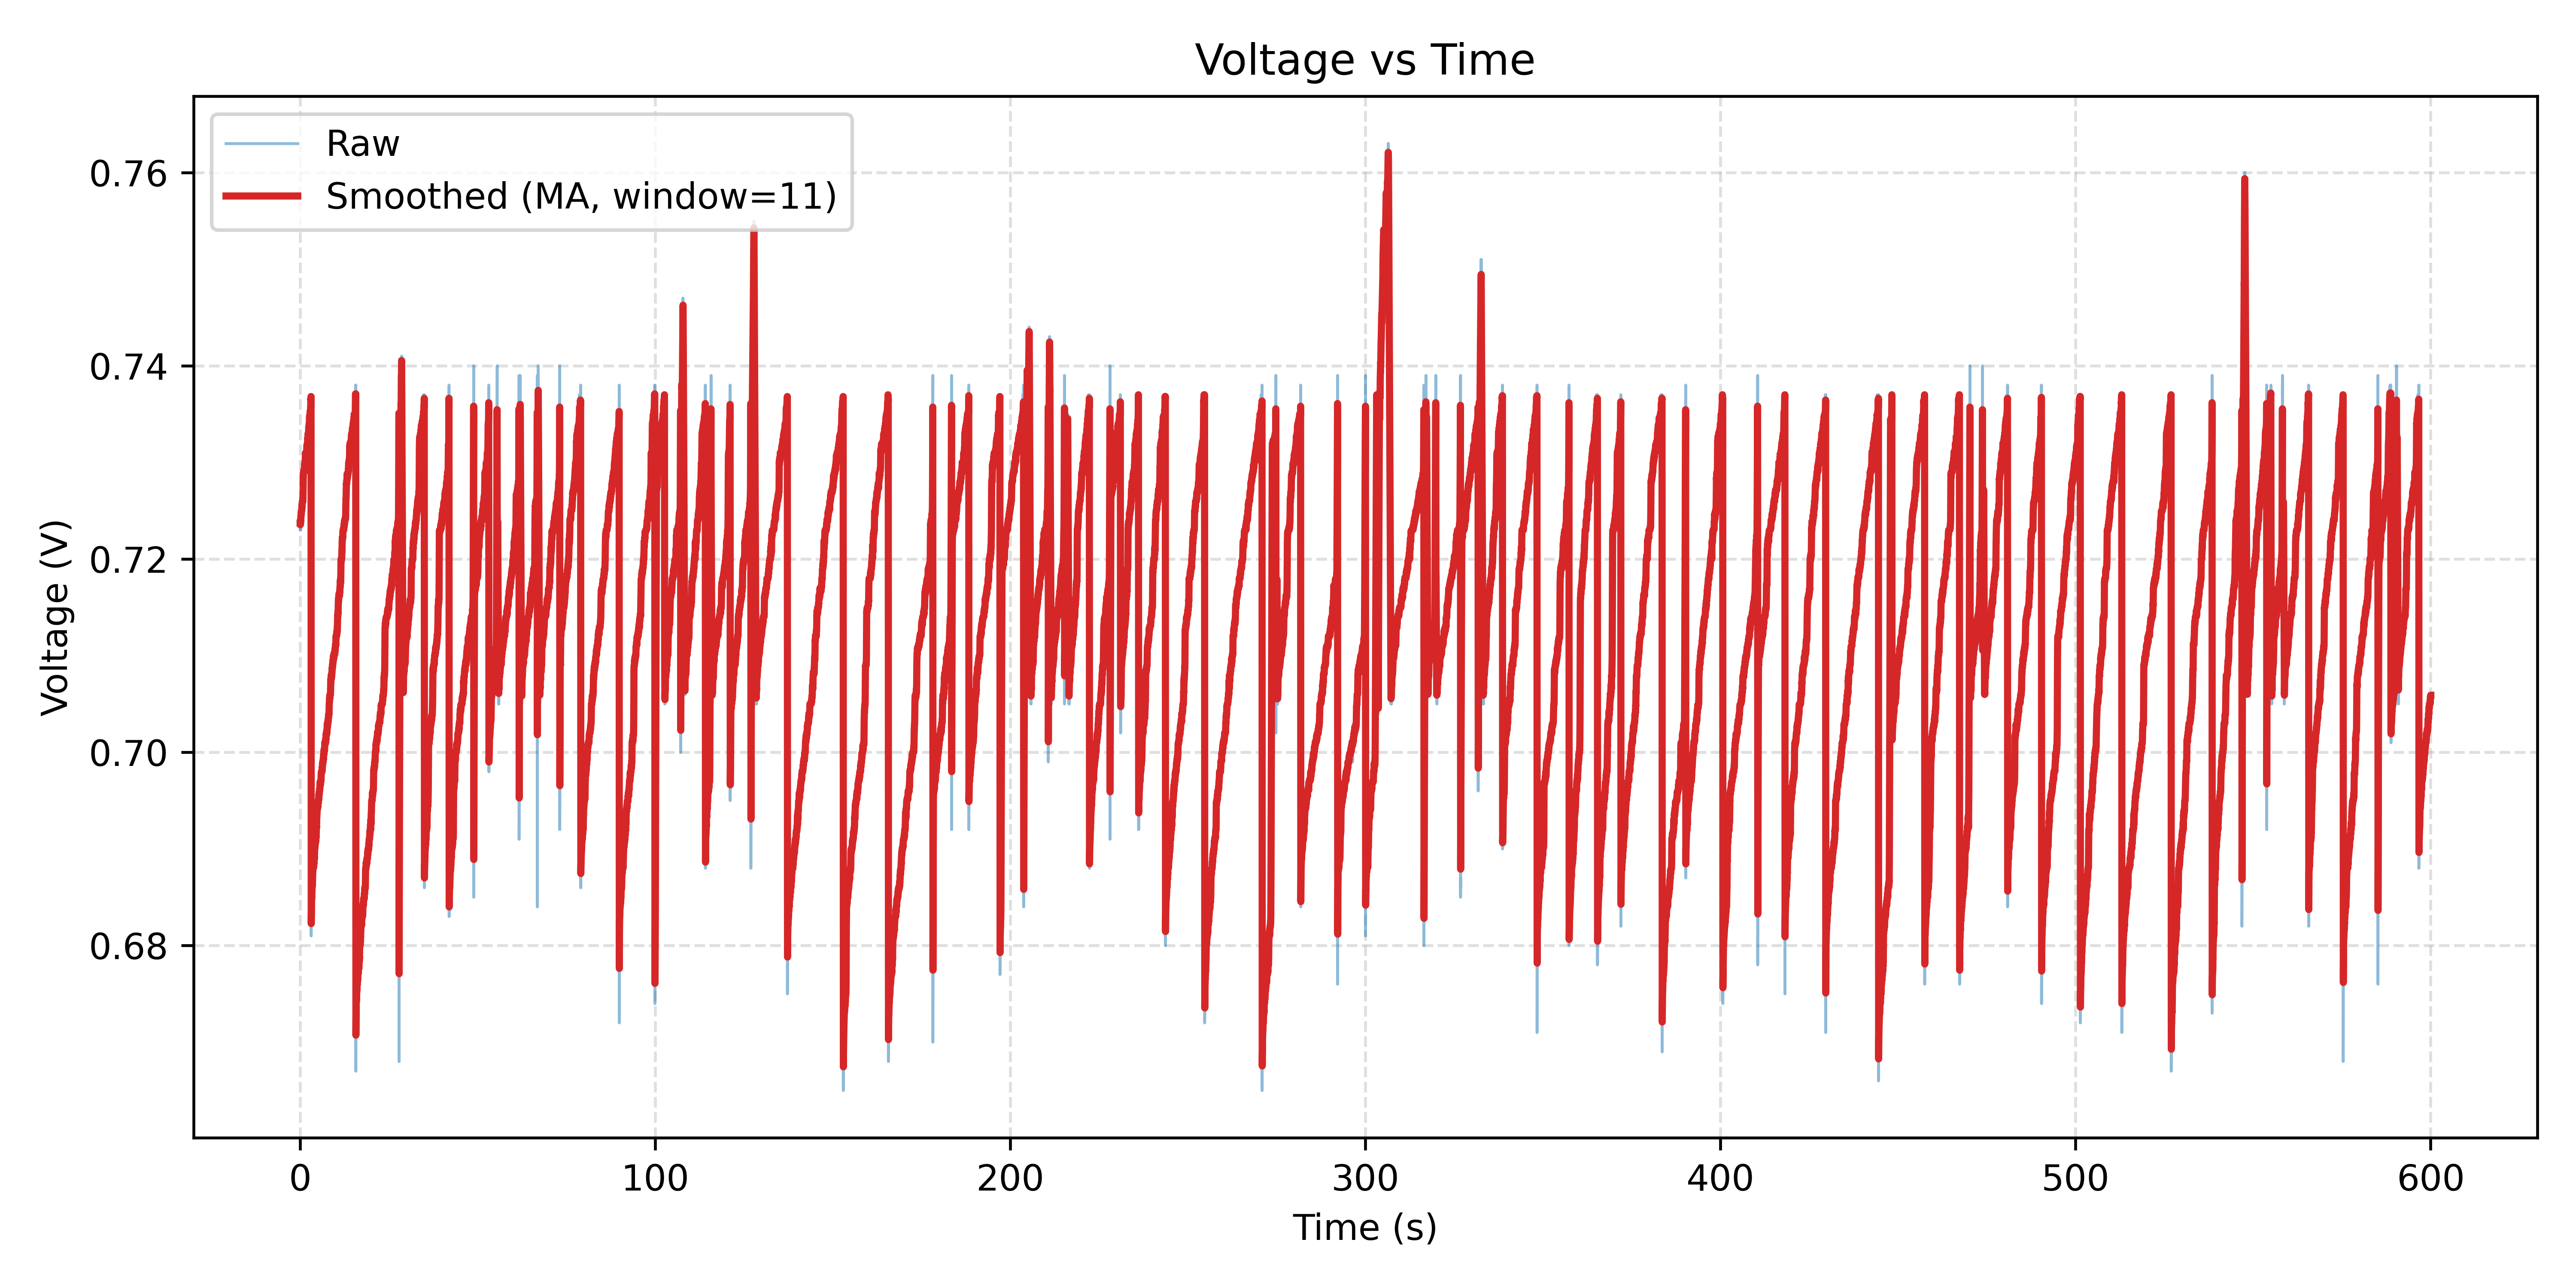

Data behind this chart, as committed beside it:
Time(ms), PCElapsed(ms), ADC, Voltage(V)
1413677, 0.000, 673, 0.724
1413682, 31, 672, 0.723
1413687, 31, 673, 0.724
1413692, 31, 672, 0.723
1413697, 31, 672, 0.723
1413702, 31, 673, 0.724
1413707, 31, 673, 0.724
1413712, 31, 673, 0.724
1413718, 31, 673, 0.724
1413723, 31, 673, 0.724
1413728, 31, 672, 0.723
1413733, 31, 673, 0.724
1413738, 31, 672, 0.723
1413743, 47, 672, 0.723
1413748, 47, 672, 0.723
1413753, 47, 673, 0.724
1413758, 63, 673, 0.724
1413763, 63, 673, 0.724
1413768, 63, 673, 0.724
1413773, 63, 673, 0.724
1413778, 78, 673, 0.724
1413783, 78, 673, 0.724
1413788, 110, 673, 0.724
1413793, 110, 673, 0.724
1413798, 110, 673, 0.724
1413803, 110, 673, 0.724
1413808, 110, 673, 0.724
1413813, 110, 673, 0.724
1413818, 110, 672, 0.723
1413823, 125, 672, 0.723
1413828, 125, 673, 0.724
1413833, 156, 673, 0.724
1413838, 156, 673, 0.724
1413843, 156, 673, 0.724
1413848, 156, 673, 0.724
1413853, 156, 673, 0.724
1413858, 156, 673, 0.724
1413863, 156, 673, 0.724
1413868, 172, 673, 0.724
1413873, 172, 673, 0.724
1413878, 172, 673, 0.724
1413883, 188, 674, 0.725
1413888, 188, 673, 0.724
1413893, 188, 673, 0.724
1413898, 188, 674, 0.725
1413903, 203, 674, 0.725
1413908, 203, 673, 0.724
1413913, 219, 673, 0.724
1413918, 219, 673, 0.724
1413923, 219, 673, 0.724
1413928, 219, 674, 0.725
1413933, 235, 673, 0.724
1413938, 235, 674, 0.725
1413943, 235, 674, 0.725
1413948, 250, 674, 0.725
1413953, 250, 674, 0.725
1413958, 250, 674, 0.725
1413963, 266, 673, 0.724
1413968, 281, 673, 0.724
1413974, 281, 674, 0.725
... 119,481 more rows
